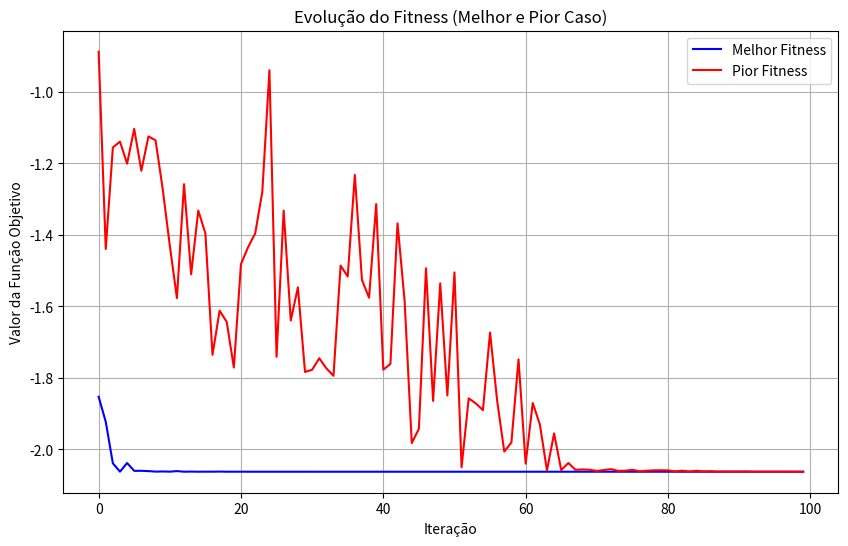
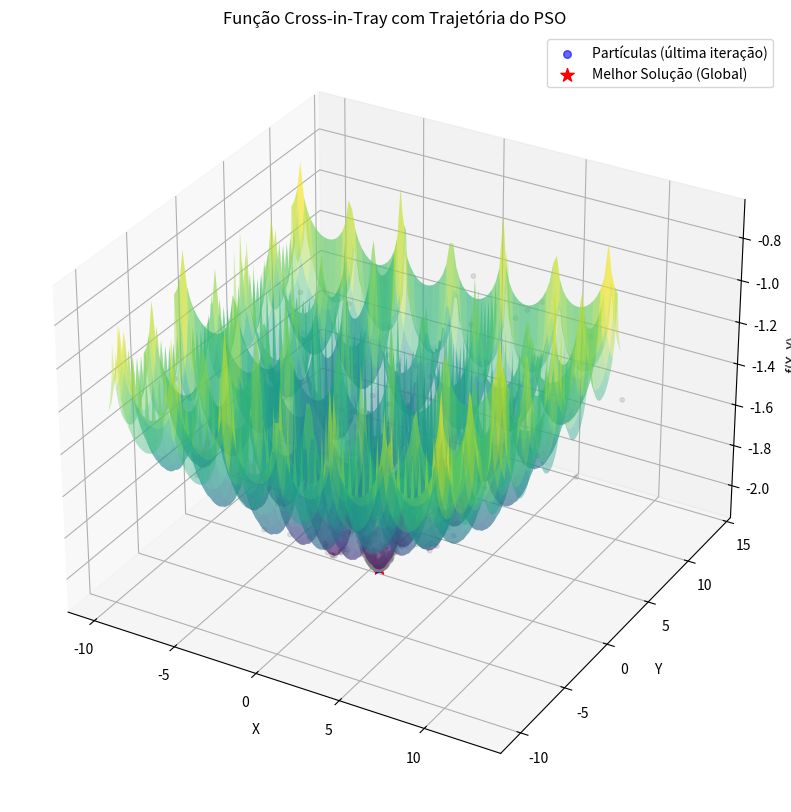

Write Python code to recreate these figures, in order.
import numpy as np
import matplotlib.pyplot as plt
from mpl_toolkits.mplot3d import Axes3D

# Definição da função Cross-in-Tray
def cross_in_tray(x, y):
    return -0.0001 * (np.abs(np.sin(x) * np.sin(y) * np.exp(np.abs(100 - np.sqrt(x**2 + y**2) / np.pi)) + 1))**0.1

# Implementação do PSO modificada para rastrear histórico de fitness
def pso(obj_function, dim, num_particles, max_iter):
    w, c1, c2 = 0.7, 1.5, 1.5  # Parâmetros do PSO
    particles = np.random.uniform(-10, 10, (num_particles, dim))  # Posições iniciais
    velocities = np.zeros((num_particles, dim))  # Velocidades iniciais
    p_best = particles.copy()
    g_best = particles[np.argmin([obj_function(p) for p in particles])]
    
    # Históricos para plotagem
    best_fitness_history = []
    worst_fitness_history = []
    all_positions = []  # Para armazenar todas as posições visitadas

    for _ in range(max_iter):
        current_fitness = [obj_function(p) for p in particles]
        best_fitness_history.append(min(current_fitness))
        worst_fitness_history.append(max(current_fitness))
        all_positions.append(particles.copy())  # Armazena cópia das posições atuais

        for i in range(num_particles):
            r1, r2 = np.random.rand(), np.random.rand()
            velocities[i] = w * velocities[i] + c1 * r1 * (p_best[i] - particles[i]) + c2 * r2 * (g_best - particles[i])
            particles[i] += velocities[i]

            if obj_function(particles[i]) < obj_function(p_best[i]):
                p_best[i] = particles[i]
                
        g_best = min(p_best, key=obj_function)

    return g_best, best_fitness_history, worst_fitness_history, all_positions

# Função objetivo para o PSO (Cross-in-Tray)
def objective_function(params):
    x, y = params
    return cross_in_tray(x, y)

# Execução do PSO para encontrar o mínimo da função Cross-in-Tray
dim = 2  # Dimensão do problema (x e y)
num_particles = 30
max_iter = 100
best_solution, best_fitness, worst_fitness, all_positions = pso(objective_function, dim, num_particles, max_iter)

# 1. Gráfico do fitness para melhor e pior caso
plt.figure(figsize=(10, 6))
plt.plot(range(max_iter), best_fitness, label='Melhor Fitness', color='blue')
plt.plot(range(max_iter), worst_fitness, label='Pior Fitness', color='red')
plt.xlabel('Iteração')
plt.ylabel('Valor da Função Objetivo')
plt.title('Evolução do Fitness (Melhor e Pior Caso)')
plt.legend()
plt.grid(True)
plt.show()

# Criação de uma malha de pontos para x e y
x = np.linspace(-10, 10, 100)
y = np.linspace(-10, 10, 100)
X, Y = np.meshgrid(x, y)

# Calcula os valores da função Cross-in-Tray para cada ponto na malha
Z = cross_in_tray(X, Y)

# Plotagem do gráfico 3D
fig = plt.figure(figsize=(14, 10))
ax = fig.add_subplot(111, projection='3d')
ax.plot_surface(X, Y, Z, cmap='viridis', alpha=0.4)

# 2. Plotar todos os pontos visitados durante a otimização
for i, positions in enumerate(all_positions):
    # Plotar todos os pontos intermediários em cinza
    if i < len(all_positions) - 1:  # Não plota a última iteração (será plotada separadamente)
        x_vals = positions[:, 0]
        y_vals = positions[:, 1]
        z_vals = [objective_function(p) for p in positions]
        ax.scatter(x_vals, y_vals, z_vals, color='gray', alpha=0.2, s=10)

# Plotar os pontos da última iteração em azul (exceto o melhor)
final_positions = all_positions[-1]
final_x = final_positions[:, 0]
final_y = final_positions[:, 1]
final_z = [objective_function(p) for p in final_positions]
ax.scatter(final_x, final_y, final_z, color='blue', alpha=0.6, s=30, label='Partículas (última iteração)')

# Plotar o ponto encontrado pelo PSO (melhor global) em vermelho
ax.scatter(best_solution[0], best_solution[1], objective_function(best_solution), 
           color='red', s=100, marker='*', label='Melhor Solução (Global)')

# Configurações do gráfico
ax.set_xlabel('X')
ax.set_ylabel('Y')
ax.set_zlabel('f(X, Y)')
ax.set_title('Função Cross-in-Tray com Trajetória do PSO')
ax.legend()

# Exibe o gráfico
plt.show()

# Exibe a melhor solução encontrada
print(f"Melhor solução encontrada: x = {best_solution[0]}, y = {best_solution[1]}, f(x, y) = {objective_function(best_solution)}")